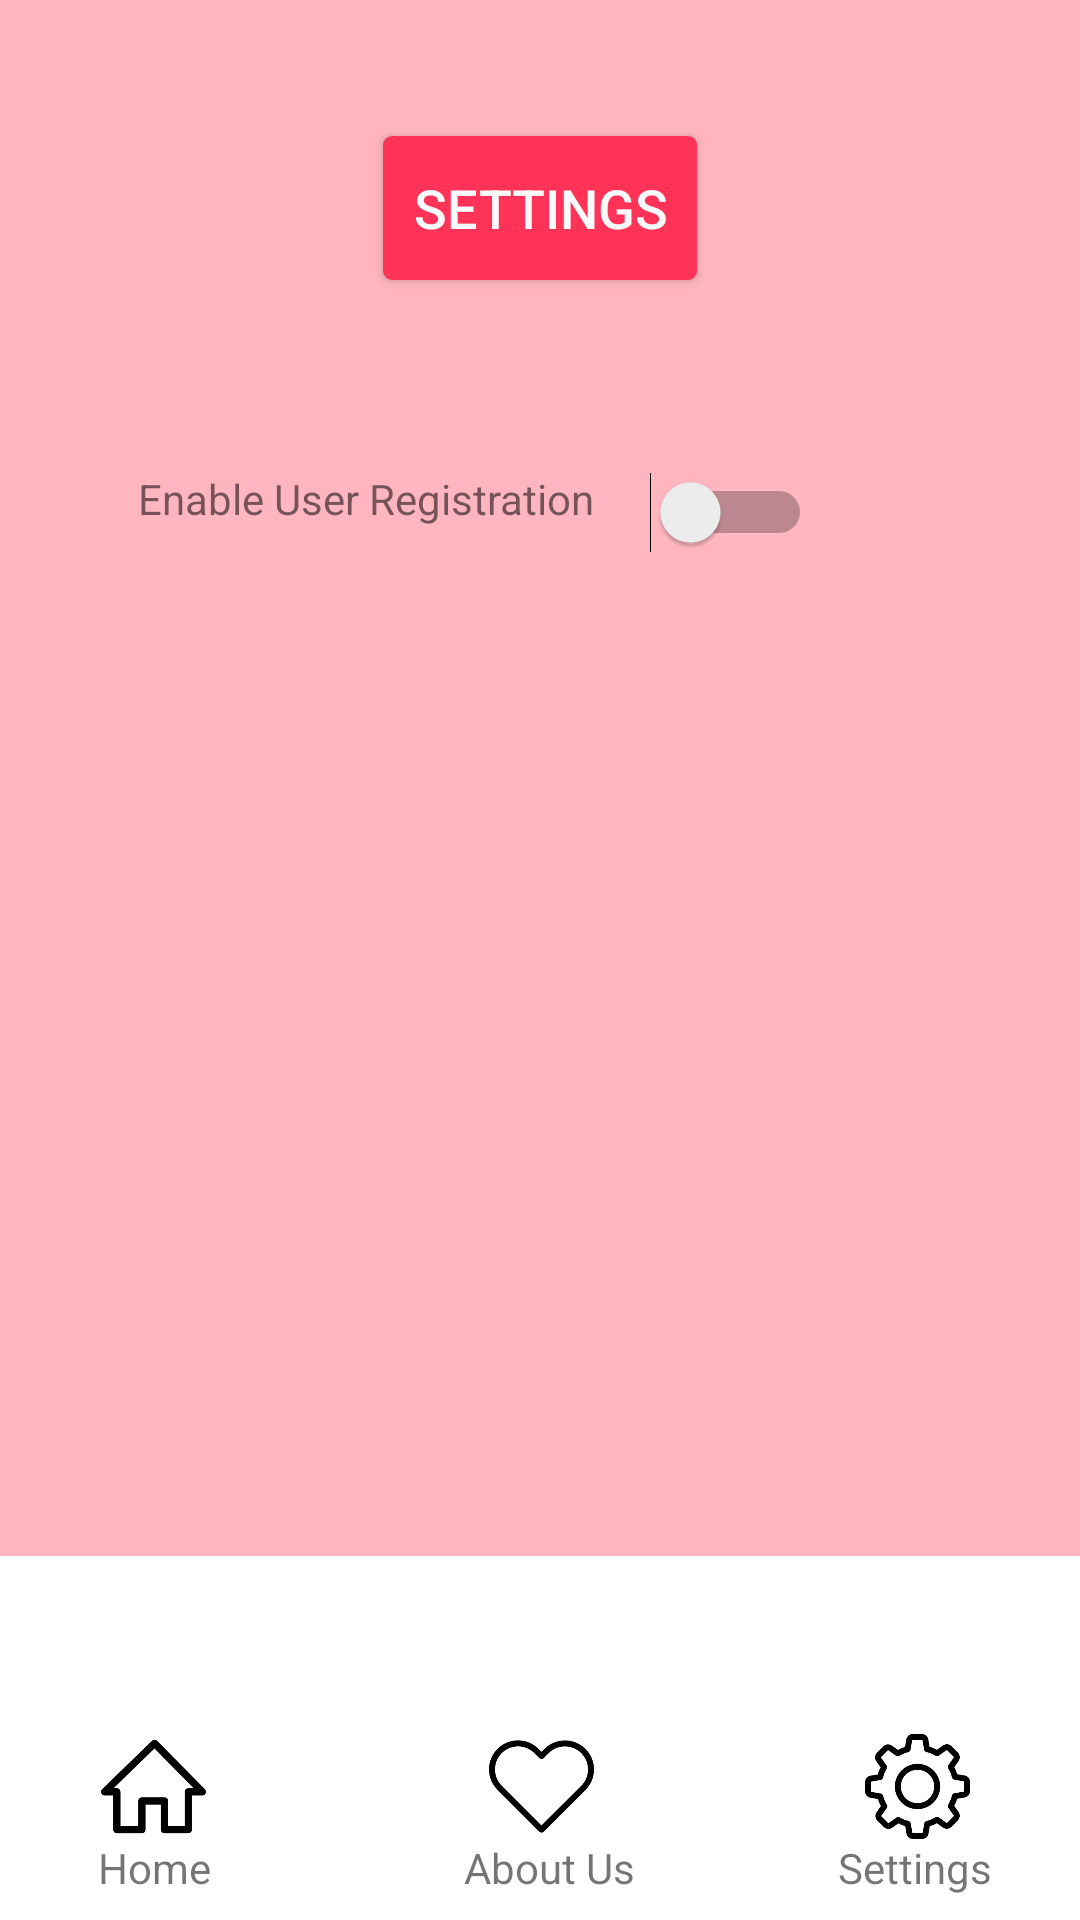

Layout XML and referenced resources for this Android screen:
<!-- AndroidManifest.xml: application theme AppTheme -->
<!-- res/layout/activity_settings.xml -->
<?xml version="1.0" encoding="utf-8"?>
<android.support.constraint.ConstraintLayout xmlns:android="http://schemas.android.com/apk/res/android"
    xmlns:app="http://schemas.android.com/apk/res-auto"
    xmlns:tools="http://schemas.android.com/tools"
    android:layout_width="match_parent"
    android:layout_height="match_parent"
    android:background="#FFB6C1"
    tools:context=".settings">

    <ImageView
        android:id="@+id/imageView8"
        android:layout_width="wrap_content"
        android:layout_height="wrap_content"
        android:layout_marginTop="496dp"
        app:layout_constraintTop_toTopOf="parent"
        app:srcCompat="@drawable/navbar"
        tools:layout_editor_absoluteX="0dp" />

    <Button
        android:id="@+id/button2"
        style="@style/buttonTwo"
        android:layout_width="wrap_content"
        android:layout_height="wrap_content"
        android:layout_marginBottom="8dp"
        android:layout_marginEnd="8dp"
        android:layout_marginLeft="8dp"
        android:layout_marginRight="8dp"
        android:layout_marginStart="8dp"
        android:layout_marginTop="8dp"
        android:text="Settings"
        android:textSize="18sp"
        app:layout_constraintBottom_toBottomOf="parent"
        app:layout_constraintEnd_toEndOf="parent"
        app:layout_constraintStart_toStartOf="parent"
        app:layout_constraintTop_toTopOf="parent"
        app:layout_constraintVertical_bias="0.065" />

    <ImageButton
        android:id="@+id/homeImageButton"
        android:layout_width="35dp"
        android:layout_height="35dp"
        android:layout_marginBottom="8dp"
        android:layout_marginEnd="7dp"
        android:layout_marginLeft="8dp"
        android:layout_marginRight="7dp"
        android:layout_marginStart="8dp"
        android:layout_marginTop="8dp"
        android:background="@drawable/home"
        android:onClick="goToHome"
        app:layout_constraintBottom_toBottomOf="parent"
        app:layout_constraintEnd_toEndOf="parent"
        app:layout_constraintHorizontal_bias="0.083"
        app:layout_constraintStart_toStartOf="parent"
        app:layout_constraintTop_toTopOf="parent"
        app:layout_constraintVertical_bias="0.968" />

    <ImageButton
        android:id="@+id/aboutImageButton"
        android:layout_width="35dp"
        android:layout_height="35dp"
        android:layout_marginBottom="8dp"
        android:layout_marginEnd="7dp"
        android:layout_marginLeft="8dp"
        android:layout_marginRight="7dp"
        android:layout_marginStart="8dp"
        android:layout_marginTop="8dp"
        android:background="@drawable/heart"
        android:onClick="goToAbout"
        app:layout_constraintBottom_toBottomOf="parent"
        app:layout_constraintEnd_toEndOf="parent"
        app:layout_constraintStart_toStartOf="parent"
        app:layout_constraintTop_toTopOf="parent"
        app:layout_constraintVertical_bias="0.968" />

    <ImageButton
        android:id="@+id/settingsImageButton"
        android:layout_width="35dp"
        android:layout_height="35dp"
        android:layout_marginBottom="8dp"
        android:layout_marginEnd="7dp"
        android:layout_marginLeft="8dp"
        android:layout_marginRight="7dp"
        android:layout_marginStart="8dp"
        android:layout_marginTop="8dp"
        android:background="@drawable/set"
        android:onClick="goToSettings"
        app:layout_constraintBottom_toBottomOf="parent"
        app:layout_constraintEnd_toEndOf="parent"
        app:layout_constraintHorizontal_bias="0.904"
        app:layout_constraintStart_toStartOf="parent"
        app:layout_constraintTop_toTopOf="parent"
        app:layout_constraintVertical_bias="0.968" />

    <TextView
        android:id="@+id/textView4"
        android:layout_width="wrap_content"
        android:layout_height="wrap_content"
        android:layout_marginBottom="8dp"
        android:layout_marginEnd="8dp"
        android:layout_marginLeft="64dp"
        android:layout_marginRight="8dp"
        android:layout_marginStart="64dp"
        android:layout_marginTop="108dp"
        android:text="About Us"
        app:layout_constraintBottom_toBottomOf="parent"
        app:layout_constraintEnd_toEndOf="parent"
        app:layout_constraintHorizontal_bias="0.392"
        app:layout_constraintStart_toStartOf="parent"
        app:layout_constraintTop_toTopOf="parent"
        app:layout_constraintVertical_bias="1.0" />

    <TextView
        android:id="@+id/textView12"
        android:layout_width="wrap_content"
        android:layout_height="wrap_content"
        android:layout_marginBottom="8dp"
        android:layout_marginEnd="8dp"
        android:layout_marginLeft="8dp"
        android:layout_marginRight="8dp"
        android:layout_marginStart="8dp"
        android:layout_marginTop="8dp"
        android:text="Settings"
        app:layout_constraintBottom_toBottomOf="parent"
        app:layout_constraintEnd_toEndOf="parent"
        app:layout_constraintHorizontal_bias="0.927"
        app:layout_constraintStart_toStartOf="parent"
        app:layout_constraintTop_toTopOf="parent"
        app:layout_constraintVertical_bias="1.0" />

    <TextView
        android:id="@+id/textView13"
        android:layout_width="wrap_content"
        android:layout_height="wrap_content"
        android:layout_marginBottom="8dp"
        android:layout_marginEnd="8dp"
        android:layout_marginLeft="8dp"
        android:layout_marginRight="8dp"
        android:layout_marginStart="8dp"
        android:layout_marginTop="8dp"
        android:text="Home"
        app:layout_constraintBottom_toBottomOf="parent"
        app:layout_constraintEnd_toEndOf="parent"
        app:layout_constraintHorizontal_bias="0.08"
        app:layout_constraintStart_toStartOf="parent"
        app:layout_constraintTop_toTopOf="parent"
        app:layout_constraintVertical_bias="1.0" />

    <Switch
        android:id="@+id/switch1"
        android:layout_width="wrap_content"
        android:layout_height="wrap_content"
        android:layout_marginBottom="8dp"
        android:layout_marginEnd="8dp"
        android:layout_marginLeft="8dp"
        android:layout_marginRight="8dp"
        android:layout_marginStart="8dp"
        android:layout_marginTop="8dp"
        app:layout_constraintBottom_toBottomOf="parent"
        app:layout_constraintEnd_toEndOf="parent"
        app:layout_constraintHorizontal_bias="0.719"
        app:layout_constraintStart_toStartOf="parent"
        app:layout_constraintTop_toTopOf="parent"
        app:layout_constraintVertical_bias="0.25" />

    <TextView
        android:id="@+id/textView14"
        android:layout_width="wrap_content"
        android:layout_height="wrap_content"
        android:layout_marginBottom="8dp"
        android:layout_marginEnd="8dp"
        android:layout_marginLeft="8dp"
        android:layout_marginRight="8dp"
        android:layout_marginStart="8dp"
        android:layout_marginTop="8dp"
        android:text="Enable User Registration"
        app:layout_constraintBottom_toBottomOf="parent"
        app:layout_constraintEnd_toEndOf="parent"
        app:layout_constraintHorizontal_bias="0.199"
        app:layout_constraintStart_toStartOf="parent"
        app:layout_constraintTop_toTopOf="parent"
        app:layout_constraintVertical_bias="0.246" />

</android.support.constraint.ConstraintLayout>
<!-- resources referenced by this layout -->
<resources>
  <!-- drawable heart: png bitmap (drawable, 4287 bytes) -->
  <!-- drawable home: png bitmap (drawable, 3620 bytes) -->
  <!-- drawable navbar: png bitmap (drawable, 711 bytes) -->
  <!-- drawable set: png bitmap (drawable, 7435 bytes) -->
  <style name="buttonTwo">
          <item name="android:background">@drawable/square_button</item>
          <item name="android:text">NEXT</item>
          <item name="android:textColor">#fafafa</item>
  
      </style>
  <style name="AppTheme" parent="Theme.AppCompat.Light.DarkActionBar">
          
          <item name="colorPrimary">@color/colorPrimary</item>
          <item name="colorPrimaryDark">@color/colorPrimaryDark</item>
          <item name="colorAccent">@color/colorAccent</item>
      </style>
  <!-- drawable square_button (drawable) -->
  <?xml version="1.0" encoding="utf-8"?>
  <shape xmlns:android="http://schemas.android.com/apk/res/android"
      android:shape="rectangle">
  
      <corners android:radius="3dp"/>
      <solid android:color="#FF3358"/>
      <padding
          android:bottom="5dp"
          android:left="10dp"
          android:right="10dp"
          android:top="5dp"
          />
  </shape>
  <!-- not gathered from this repository: default colours our renderer supplied (Android Studio template values) -->
  <color name="colorPrimary">#FF6200EE</color>
  <color name="colorPrimaryDark">#FF3700B3</color>
  <color name="colorAccent">#FF03DAC5</color>
</resources>
